Dataset: ADEC (GitHub, mustafa20999/ADEC). Classes: apple blotch, apple normal, apple powdery mildew, apple brown rot, apple cork spots, apple rot, apple scab.

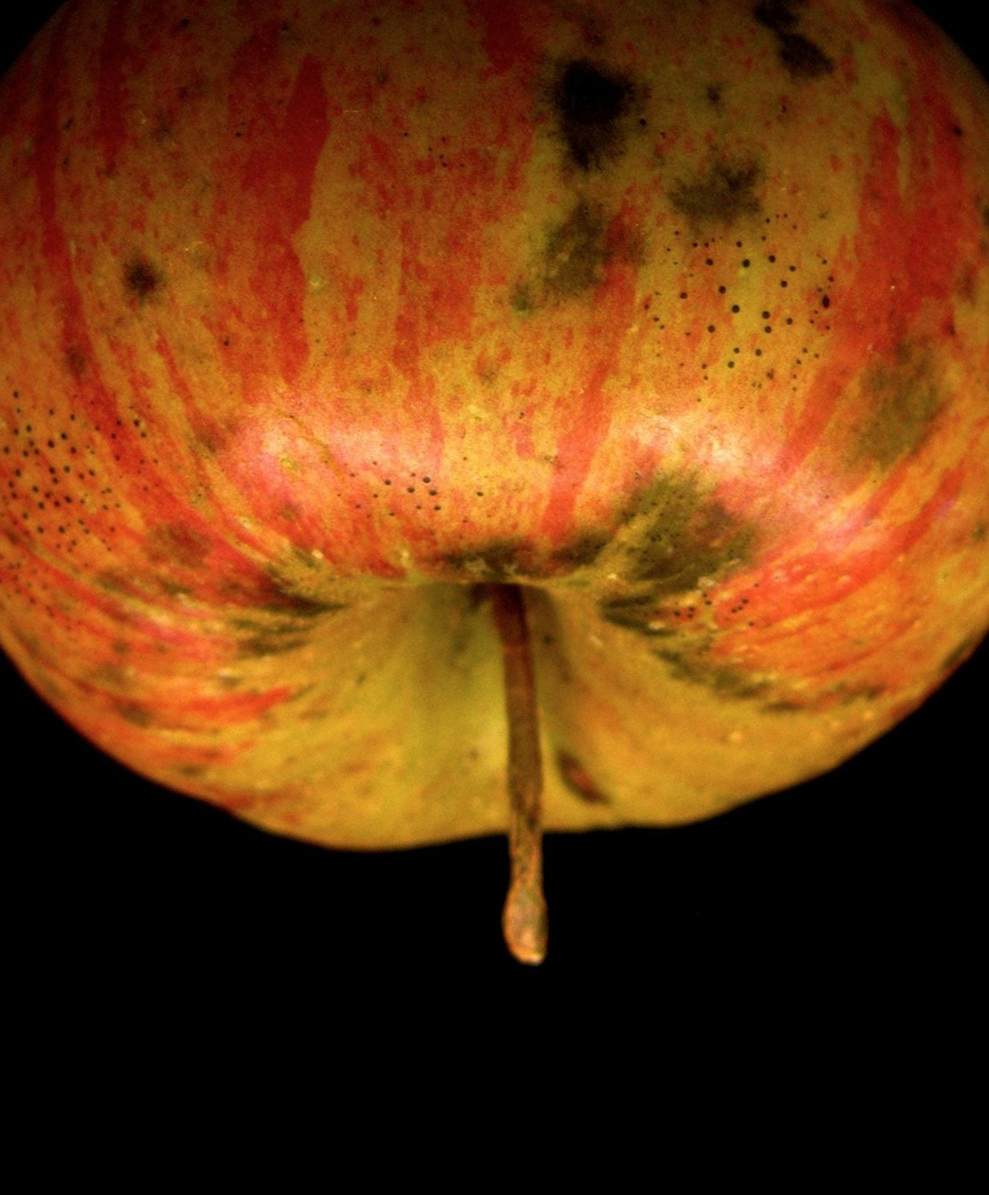
Label: apple blotch

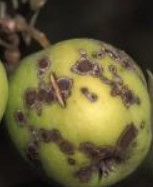
Label: apple scab

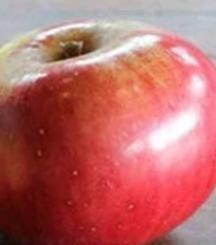
Label: apple normal

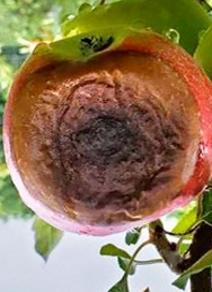
Label: apple rot

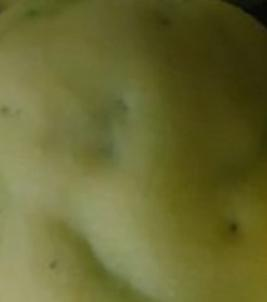
Label: apple cork spots

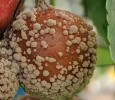
Label: apple brown rot
